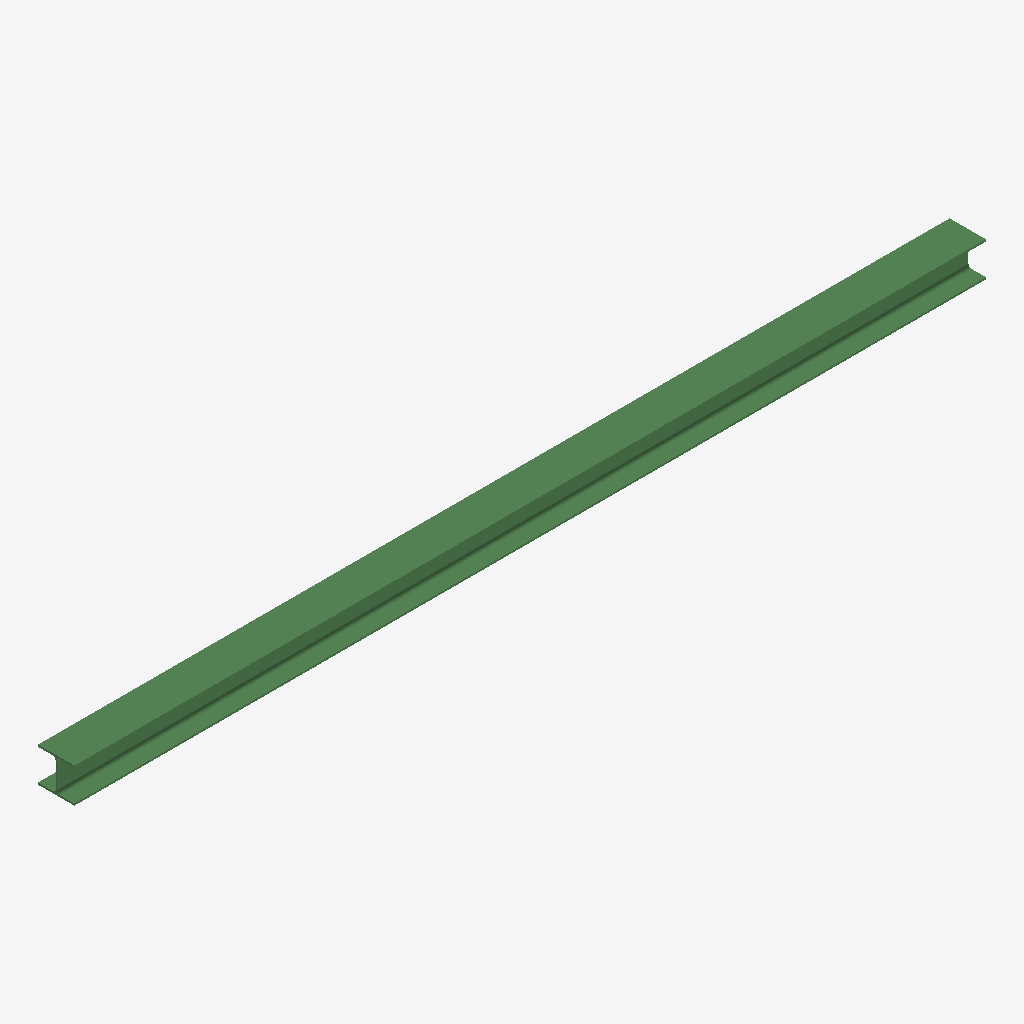
Isometric view of an IFC building model (IFC-SPF (STEP), schema IFC4, length unit millimetre), seen from the south-west, elements coloured by IFC class: 1 beam (green).
Extent 5.0 m × 0.2 m × 0.2 m (x, y, z). Storeys (1): Level 3 at 3.00 m. Elements (1): 1 IfcBeam.

HEADER;
FILE_DESCRIPTION(('synthetic: an IfcIShapeProfileDef steel beam'),'2;1');
FILE_NAME('ishape_beam','2026-01-01T00:00:00',(''),(''),'hand-written','bimble golden','');
FILE_SCHEMA(('IFC4'));
ENDSEC;
DATA;
#7=IFCPROJECT('2T2cIShape000000000001',$,'ishape_beam project',$,$,$,$,(#6),#3);
#9=IFCSITE('2T2cIShape000000000002',$,'Site',$,$,#8,$,$,.ELEMENT.,$,$,$,$,$);
#10=IFCBUILDING('2T2cIShape000000000003',$,'Building',$,$,#8,$,$,.ELEMENT.,$,$,$);
#14=IFCBUILDINGSTOREY('2T2cIShape000000000004',$,'Level 3',$,$,#13,$,$,.ELEMENT.,3000.0);
#37=IFCBEAM('2T2cIShape000000000010',$,'HEA 200',$,$,#36,#33,$,.BEAM.);
ENDSEC;
